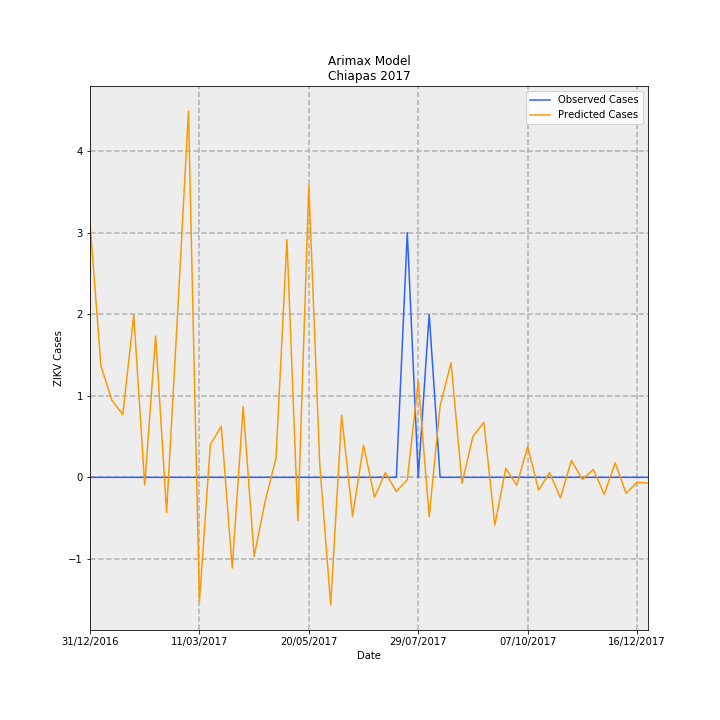

The data file committed next to this chart (first rows):
Date, predictions_incidence, observed_incidence, Predicted Cases, Observed Cases, error
31/12/2016, 0.05972, 0.0, 3.116, 0.0, -3.116
07/01/2017, 0.02618, 0.0, 1.366, 0.0, -1.366
14/01/2017, 0.0181, 0.0, 0.9442, 0.0, -0.9442
21/01/2017, 0.01477, 0.0, 0.7707, 0.0, -0.7707
28/01/2017, 0.03809, 0.0, 1.988, 0.0, -1.988
04/02/2017, -0.001797, 0.0, -0.09378, 0.0, 0.09378
11/02/2017, 0.0332, 0.0, 1.732, 0.0, -1.732
18/02/2017, -0.008264, 0.0, -0.4312, 0.0, 0.4312
25/02/2017, 0.03826, 0.0, 1.996, 0.0, -1.996
04/03/2017, 0.08603, 0.0, 4.489, 0.0, -4.489
11/03/2017, -0.02924, 0.0, -1.525, 0.0, 1.525
18/03/2017, 0.0077, 0.0, 0.4018, 0.0, -0.4018
25/03/2017, 0.012, 0.0, 0.626, 0.0, -0.626
01/04/2017, -0.02129, 0.0, -1.111, 0.0, 1.111
08/04/2017, 0.01663, 0.0, 0.8678, 0.0, -0.8678
15/04/2017, -0.01859, 0.0, -0.9702, 0.0, 0.9702
22/04/2017, -0.00573, 0.0, -0.299, 0.0, 0.299
29/04/2017, 0.004519, 0.0, 0.2358, 0.0, -0.2358
06/05/2017, 0.05584, 0.0, 2.914, 0.0, -2.914
13/05/2017, -0.01015, 0.0, -0.5298, 0.0, 0.5298
20/05/2017, 0.06866, 0.0, 3.583, 0.0, -3.583
27/05/2017, 0.003029, 0.0, 0.158, 0.0, -0.158
03/06/2017, -0.03006, 0.0, -1.568, 0.0, 1.568
10/06/2017, 0.01456, 0.0, 0.7595, 0.0, -0.7595
17/06/2017, -0.009127, 0.0, -0.4762, 0.0, 0.4762
24/06/2017, 0.00754, 0.0, 0.3934, 0.0, -0.3934
01/07/2017, -0.004683, 0.0, -0.2444, 0.0, 0.2444
08/07/2017, 0.001091, 0.0, 0.05693, 0.0, -0.05693
15/07/2017, -0.003332, 0.0, -0.1739, 0.0, 0.1739
22/07/2017, -0.0005784, 0.05749, -0.03018, 3.0, 3.03
29/07/2017, 0.02254, 0.0, 1.176, 0.0, -1.176
05/08/2017, -0.009241, 0.03833, -0.4822, 2.0, 2.482
12/08/2017, 0.01681, 0.0, 0.8773, 0.0, -0.8773
19/08/2017, 0.02696, 0.0, 1.407, 0.0, -1.407
26/08/2017, -0.001427, 0.0, -0.07444, 0.0, 0.07444
02/09/2017, 0.00963, 0.0, 0.5025, 0.0, -0.5025
09/09/2017, 0.01289, 0.0, 0.6728, 0.0, -0.6728
16/09/2017, -0.01122, 0.0, -0.5856, 0.0, 0.5856
23/09/2017, 0.002078, 0.0, 0.1084, 0.0, -0.1084
30/09/2017, -0.001832, 0.0, -0.0956, 0.0, 0.0956
07/10/2017, 0.007198, 0.0, 0.3756, 0.0, -0.3756
14/10/2017, -0.003008, 0.0, -0.157, 0.0, 0.157
21/10/2017, 0.001115, 0.0, 0.05818, 0.0, -0.05818
28/10/2017, -0.004833, 0.0, -0.2522, 0.0, 0.2522
04/11/2017, 0.003949, 0.0, 0.2061, 0.0, -0.2061
11/11/2017, -0.000518, 0.0, -0.02703, 0.0, 0.02703
18/11/2017, 0.00184, 0.0, 0.09599, 0.0, -0.09599
25/11/2017, -0.003975, 0.0, -0.2074, 0.0, 0.2074
02/12/2017, 0.003414, 0.0, 0.1782, 0.0, -0.1782
09/12/2017, -0.003763, 0.0, -0.1964, 0.0, 0.1964
16/12/2017, -0.001172, 0.0, -0.06115, 0.0, 0.06115
23/12/2017, -0.001365, 0.0, -0.07123, 0.0, 0.07123
